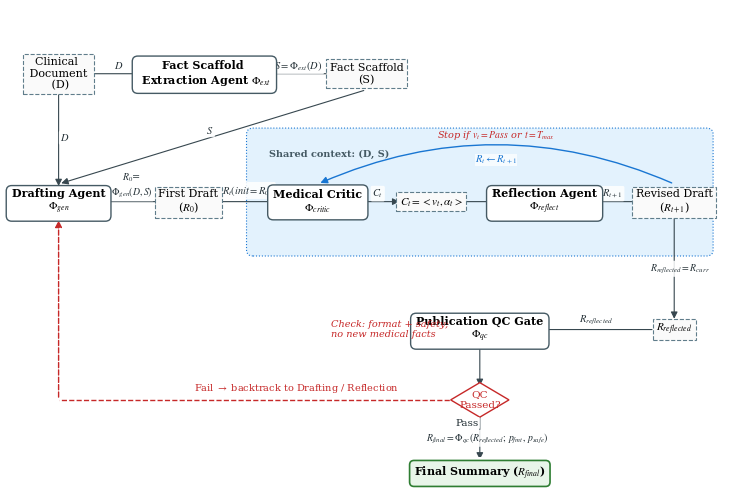

This figure's Python source:
import numpy as np
import matplotlib.pyplot as plt
import matplotlib.patches as patches
from matplotlib.patches import FancyArrowPatch

# --- 1. Neurocomputing 期刊标准设置 ---
plt.rcParams['font.family'] = 'serif'
plt.rcParams['font.serif'] = ['Times New Roman'] + plt.rcParams['font.serif']
plt.rcParams['mathtext.fontset'] = 'stix'

FS_TITLE_GRP = 9
FS_NODE = 8
FS_LABEL = 7.5
FS_NOTE = 7.0

# --- 2. 配色方案 ---
C_TOP_BG = "#F3E5F5"
C_TOP_EC = "#7B1FA2"
C_MID_BG = "#E3F2FD"
C_MID_EC = "#1976D2"
C_BOT_BG = "#E0F2F1"
C_BOT_EC = "#00695C"
C_AGENT = "#FFFFFF"
C_VAR = "#FAFAFA"
C_ARROW = "#37474F"
C_FAIL = "#C62828"


def _add_arrow(ax, p1, p2, color=C_ARROW, lw=0.8, ls="-", rad=0.0, zorder=6, mscale=10):
    arrow = FancyArrowPatch(
        p1, p2,
        arrowstyle="-|>",
        mutation_scale=mscale,
        linewidth=lw,
        linestyle=ls,
        color=color,
        connectionstyle=f"arc3,rad={rad}",
        zorder=zorder
    )
    ax.add_patch(arrow)


def _label_on_segment(ax, p1, p2, text, side="above", offset=0.25, fontsize=FS_LABEL,
                      color="#263238", zorder=9, with_box=True):
    p1, p2 = np.array(p1, dtype=float), np.array(p2, dtype=float)
    v = p2 - p1
    if np.linalg.norm(v) < 1e-6:
        return
    v = v / np.linalg.norm(v)
    n = np.array([-v[1], v[0]])
    sgn = 1.0 if side == "above" else -1.0
    mid = (p1 + p2) / 2.0
    pos = mid + sgn * offset * n
    bbox = dict(boxstyle="round,pad=0.15", fc="white", ec="none", alpha=0.85) if with_box else None
    ax.text(pos[0], pos[1], text, ha="center", va="center",
            fontsize=fontsize, color=color, bbox=bbox, zorder=zorder)


def _draw_diamond(ax, center, size=0.35, edgecolor=C_FAIL, ls="-", lw=1.0, facecolor="white", zorder=7):
    cx, cy = center
    w, h = size * 1.5, size * 0.9
    poly = patches.Polygon(
        [(cx, cy + h), (cx + w, cy), (cx, cy - h), (cx - w, cy)],
        closed=True, facecolor=facecolor, edgecolor=edgecolor,
        linewidth=lw, linestyle=ls, zorder=zorder
    )
    ax.add_patch(poly)


def _draw_group_box(ax, x, y, w, h, title, bg_color, ec_color):
    rect = patches.FancyBboxPatch(
        (x, y), w, h,
        boxstyle="round,pad=0.2",
        fc=bg_color, ec=ec_color, lw=1.0, ls="--", alpha=0.5, zorder=0
    )
    ax.add_patch(rect)
    ax.text(x + 0.2, y + h - 0.1, title, ha="left", va="bottom",
            fontsize=FS_TITLE_GRP, fontweight="bold", color=ec_color, zorder=1)


def draw_macra_spaced(save_path="macra_architecture_spaced.pdf"):
    # 如果你的论文正文没有“Phase I/II/III”分段，把它设为 False（只隐藏背景框，不动任何节点/箭头关系）
    SHOW_PHASE_BOXES = False

    fig, ax = plt.subplots(figsize=(7.5, 5.0))
    ax.set_xlim(0, 22)
    ax.set_ylim(-2.5, 11.5)
    ax.axis("off")

    y_top = 9.5
    y_mid = 5.5
    y_bot_qc = 1.5
    y_bot_final = -3

    P = {
        "D": (1.5, y_top), "ext": (6, y_top), "S": (11.0, y_top),
        "gen": (1.5, y_mid), "R0": (5.5, y_mid),
        "critic": (9.5, y_mid), "Ct": (13.0, y_mid), "reflect": (16.5, y_mid), "Rtp1": (20.5, y_mid),
        "Rref": (20.5, y_bot_qc), "qc": (14.5, y_bot_qc), "Rfinal": (14.5, y_bot_final),
    }

    style_agent = dict(boxstyle="round,pad=0.5", fc=C_AGENT, ec="#455A64", lw=1.0)
    style_var = dict(boxstyle="square,pad=0.3", fc=C_VAR, ec="#607D8B", lw=0.8, ls="--")
    style_final = dict(boxstyle="round,pad=0.4", fc="#E8F5E9", ec="#2E7D32", lw=1.2)

    def shift(p, dx=0.0, dy=0.0):
        return (p[0] + dx, p[1] + dy)

    # --- 背景框（可一键关闭） ---
    if SHOW_PHASE_BOXES:
        _draw_group_box(ax, 0.5, 8.2, 12.0, 2.6, "Phase I: Context Extraction", C_TOP_BG, C_TOP_EC)

    loop_x, loop_w = 7.5, 14.0
    loop_rect = patches.FancyBboxPatch(
        (loop_x, 4), loop_w, 3.6,
        boxstyle="round,pad=0.2", fc=C_MID_BG, ec=C_MID_EC, lw=0.8, ls=":", zorder=0
    )
    ax.add_patch(loop_rect)
    if SHOW_PHASE_BOXES:
        ax.text(loop_x + loop_w / 2, 7.35, "Phase II: Cognitive Reflection Loop",
                ha="center", va="bottom", fontsize=FS_TITLE_GRP, fontweight="bold", color=C_MID_EC, zorder=1)

    # ✅ 与论文一致：停止条件只写 v_t=Pass 或 t=T_max
    ax.text(15, 7.5, "Stop if $v_t=Pass$ or $t=T_{max}$",
            ha="center", fontsize=FS_NOTE, color=C_FAIL, style="italic", zorder=1)

    if SHOW_PHASE_BOXES:
        _draw_group_box(ax, 11.5, -2.0, 10.0, 4.8, "Phase III: Quality Assurance", C_BOT_BG, C_BOT_EC)

    # --- 节点 ---
    ax.text(*P["D"], "Clinical \n Document \n (D)", bbox=style_var, ha="center", va="center", fontsize=FS_NODE, zorder=10)
    ax.text(*P["ext"], "Fact Scaffold \n Extraction Agent $\\Phi_{ext}$",
            bbox=style_agent, ha="center", va="center", fontsize=FS_NODE, fontweight="bold", zorder=10)
    ax.text(*P["S"], "Fact Scaffold\n(S)", bbox=style_var, ha="center", va="center", fontsize=FS_NODE, zorder=10)

    ax.text(*P["gen"], "Drafting Agent\n$\\Phi_{gen}$", bbox=style_agent, ha="center", va="center",
            fontsize=FS_NODE, fontweight="bold", zorder=10)
    ax.text(*P["R0"], "First Draft\n($R_0$)", bbox=style_var, ha="center", va="center", fontsize=FS_NODE, zorder=10)

    ax.text(*P["critic"], "Medical Critic\n$\\Phi_{critic}$", bbox=style_agent, ha="center", va="center",
            fontsize=FS_NODE, fontweight="bold", zorder=10)
    ax.text(*P["Ct"], "$C_t = <v_t, \\alpha_t>$", bbox=style_var, ha="center", va="center", fontsize=FS_NODE, zorder=10)
    ax.text(*P["reflect"], "Reflection Agent\n$\\Phi_{reflect}$", bbox=style_agent, ha="center", va="center",
            fontsize=FS_NODE, fontweight="bold", zorder=10)
    ax.text(*P["Rtp1"], "Revised Draft\n($R_{t+1}$)", bbox=style_var, ha="center", va="center", fontsize=FS_NODE, zorder=10)

    ax.text(*P["Rref"], "$R_{reflected}$", bbox=style_var, ha="center", va="center", fontsize=FS_NODE, zorder=10)
    ax.text(*P["qc"], "Publication QC Gate\n$\\Phi_{qc}$", bbox=style_agent, ha="center", va="center",
            fontsize=FS_NODE, fontweight="bold", zorder=10)
    ax.text(*P["Rfinal"], "Final Summary ($R_{final}$)", bbox=style_final, ha="center", va="center",
            fontsize=FS_NODE, fontweight="bold", zorder=10)

    ax.text(P["qc"][0] -4.6 , P["qc"][1], "Check: format + safety;\nno new medical facts",
            color=C_FAIL, fontsize=FS_NOTE, style="italic", va="center", zorder=10)

    # ✅ 这是“共享输入/证据”：对齐你正文中 critic/reflect 都以 (D,S) 为上下文
    ax.text(8.0, y_mid + 1.4, "Shared context: (D, S)", fontsize=FS_NOTE, color="#455A64", fontweight="bold", zorder=10)

    # --- 连线 ---
    _add_arrow(ax, shift(P["D"], 0.7), shift(P["ext"], dx=-1.7))
    _label_on_segment(ax, shift(P["D"], 0.3), shift(P["ext"], -1.1), r"$D$")

    _add_arrow(ax, shift(P["ext"], 1.1), shift(P["S"], -0.9))
    _label_on_segment(ax, shift(P["ext"], 1.5), shift(P["S"], -0.7), r"$S=\Phi_{ext}(D)$")

    _add_arrow(ax, shift(P["D"], 0, -0.5), shift(P["gen"], 0, 0.4))
    _label_on_segment(ax, shift(P["D"], 0, -0.8), shift(P["gen"], 0, 0.8), r"$D$", offset=0.2)

    _add_arrow(ax, shift(P["S"], -0, -0.5), shift(P["gen"], 0, 0.55))
    _label_on_segment(ax, shift(P["S"], -0.4, -0.5), shift(P["gen"], 0.4, 0.5), r"$S$", side="below", offset=0.25)

    _add_arrow(ax, shift(P["gen"], 1.0), shift(P["R0"], -0.7))
    _label_on_segment(ax, shift(P["gen"], 1.2), shift(P["R0"], -0.7),
                      r"$R_0$" + "=\n" + r"$\Phi_{gen}(D,S)$", side="above", offset=0.5, fontsize=FS_NOTE)

    _add_arrow(ax, shift(P["R0"], 0.7), shift(P["critic"], -1.1))
    _label_on_segment(ax, shift(P["R0"], 0.7), shift(P["critic"], -1.0), r"$R_t(init=R_0)$", offset = 0.35)

    _add_arrow(ax, shift(P["critic"], 1.0), shift(P["Ct"], -0.9))
    # ✅ 保留这一处 C_t：表示 critic 生成 C_t
    _label_on_segment(ax, shift(P["critic"], 1.0), shift(P["Ct"], -0.8), r"$C_t$")

    _add_arrow(ax, shift(P["Ct"], 0.8), shift(P["reflect"], -1.3))
    # ✅ 最小改动：删掉这一处重复 C_t 标签（避免“两个 C_t”的观感）
    # _label_on_segment(ax, shift(P["Ct"], 0.8), shift(P["reflect"], -1.0), r"$C_t$")

    _add_arrow(ax, shift(P["reflect"], 1.0), shift(P["Rtp1"], -0.9))
    _label_on_segment(ax, shift(P["reflect"], 1.0), shift(P["Rtp1"], -0.8), r"$R_{t+1}$")

    _add_arrow(ax, shift(P["Rtp1"], 0, 0.55), shift(P["critic"], 0, 0.55), color=C_MID_EC, lw=1.0, rad=0.22)
    ax.text(15, y_mid + 1.3, r"$R_t \leftarrow R_{t+1}$",
            ha="center", va="center", fontsize=FS_LABEL, color=C_MID_EC,
            bbox=dict(fc="white", ec="none", alpha=0.7, pad=0.1), zorder=10)

    # Exit to R_reflected
    p1, p2 = shift(P["Rtp1"], 0, -0.45), shift(P["Rref"], 0, 0.25)
    _add_arrow(ax, p1, p2)
    _label_on_segment(ax, p1, p2, r"$R_{reflected}=R_{curr}$", side="above", offset=0.18, fontsize=FS_NOTE)

    _add_arrow(ax, shift(P["Rref"], -0.6), shift(P["qc"], 1.6))
    _label_on_segment(ax, shift(P["Rref"], -0), shift(P["qc"], 1.2), r"$R_{reflected}$", side="below", offset=0.3)

    # --- Diamond QC decision ---
    decision_center = (P["qc"][0], y_bot_qc - 2.2)
    _draw_diamond(ax, decision_center, size=0.6)

    # ✅ 判断语义更规范：Passed?
    ax.text(decision_center[0], decision_center[1], "QC\nPassed?",
            ha="center", va="center", fontsize=FS_LABEL, color=C_FAIL, zorder=10)

    _add_arrow(ax, shift(P["qc"], 0, -0.5), (decision_center[0], decision_center[1] + 0.35))

    # Pass -> Final
    p_pass_start, p_pass_end = (decision_center[0], decision_center[1] - 0.45), shift(P["Rfinal"], 0, 0.35)
    _add_arrow(ax,  p_pass_start, p_pass_end, ls="-", zorder=6)

    _label_on_segment(ax, p_pass_start, p_pass_end,
                      r"$R_{final}=\Phi_{qc}(R_{reflected};\,p_{fmt},\,p_{safe})$",
                      side="above", offset=0.22, fontsize=FS_NOTE)
    _label_on_segment(ax, p_pass_start, shift(P["Rfinal"], 0, 1.3),
                     "Pass", side="below", offset=0.4, fontsize=FS_LABEL, with_box=True)

    # Fail -> back to Drafting
    y_bus = decision_center[1]
    ax.plot([decision_center[0] - 0.5, P["gen"][0]], [y_bus, y_bus], color=C_FAIL, lw=1.0, ls="--", zorder=2)
    _add_arrow(ax, (P["gen"][0], y_bus), shift(P["gen"], 0, -0.5), color=C_FAIL, lw=1.0, ls="--", zorder=2)
    ax.text(P["qc"][0] - 2.5, y_bus + 0.15,  r"Fail $\rightarrow$ backtrack to Drafting / Reflection",
            ha="right", va="bottom", fontsize=FS_NOTE, color=C_FAIL, zorder=10)

    plt.tight_layout()
    plt.savefig(save_path, dpi=600, bbox_inches="tight")
    plt.show()


if __name__ == "__main__":
    draw_macra_spaced("macra_neuro_spaced_fixed.pdf")
